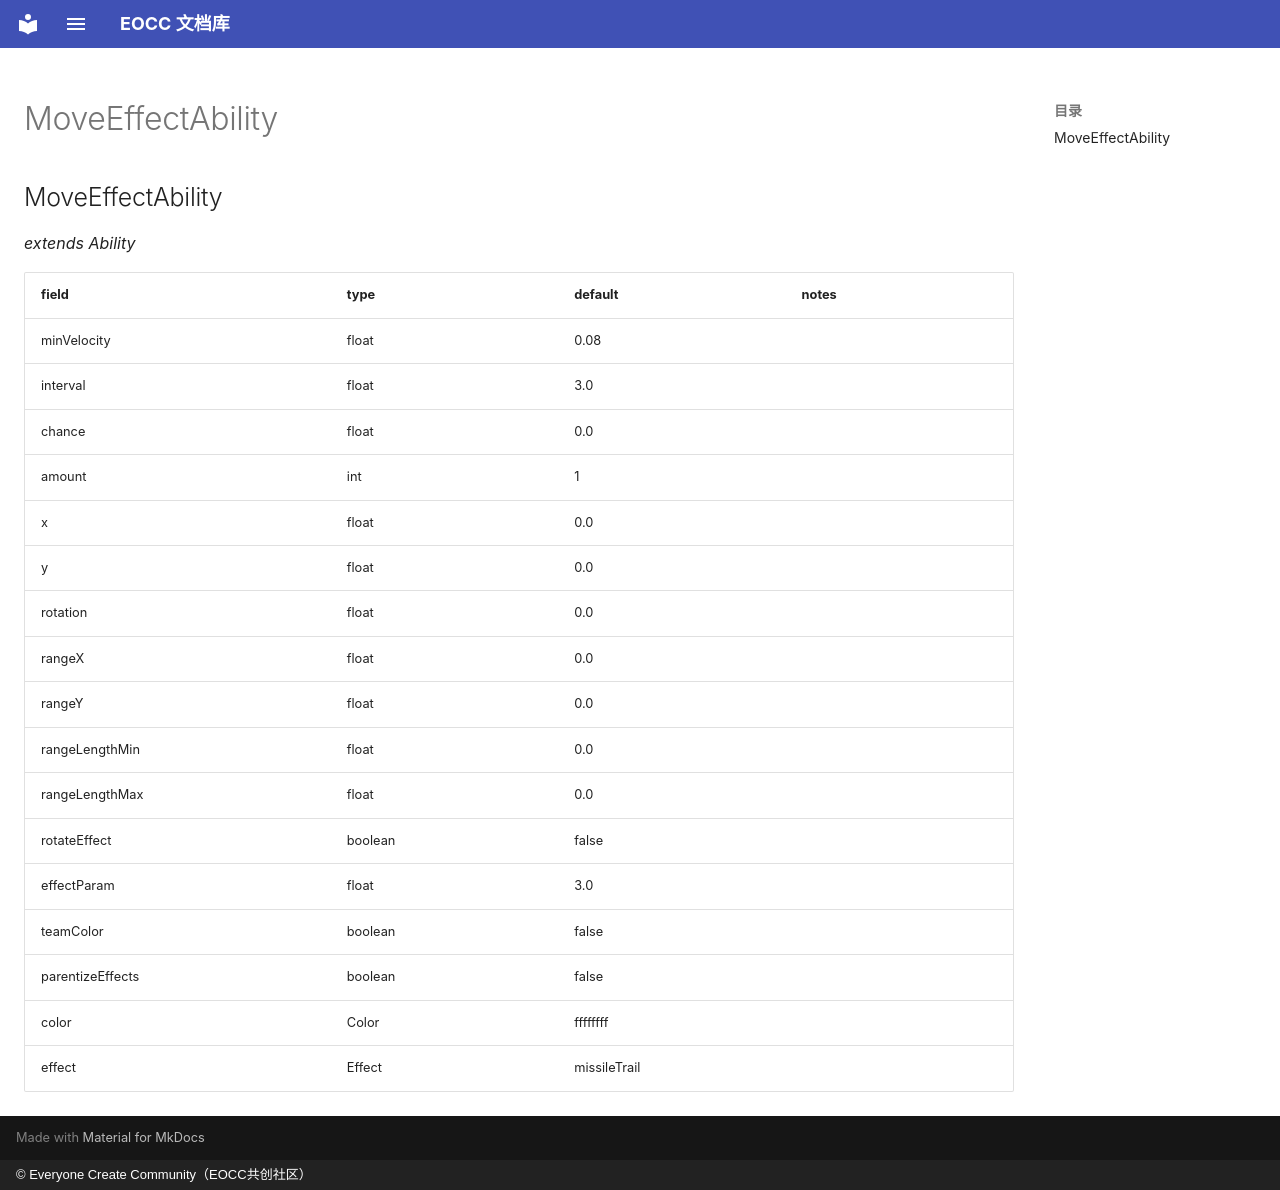

repository: eoccc/eoccc.github.io · page: wiki/mindustry/en/Modding%20Classes/MoveEffectAbility/index.html · generator: mkdocs · copyright: © Everyone Create Community（EOCC共创社区）

# MoveEffectAbility

## MoveEffectAbility

*extends Ability*

| field | type | default | notes |
|---|---|---|---|
| minVelocity | float | 0.08 |  |
| interval | float | 3.0 |  |
| chance | float | 0.0 |  |
| amount | int | 1 |  |
| x | float | 0.0 |  |
| y | float | 0.0 |  |
| rotation | float | 0.0 |  |
| rangeX | float | 0.0 |  |
| rangeY | float | 0.0 |  |
| rangeLengthMin | float | 0.0 |  |
| rangeLengthMax | float | 0.0 |  |
| rotateEffect | boolean | false |  |
| effectParam | float | 3.0 |  |
| teamColor | boolean | false |  |
| parentizeEffects | boolean | false |  |
| color | Color | ffffffff |  |
| effect | Effect | missileTrail |  |
